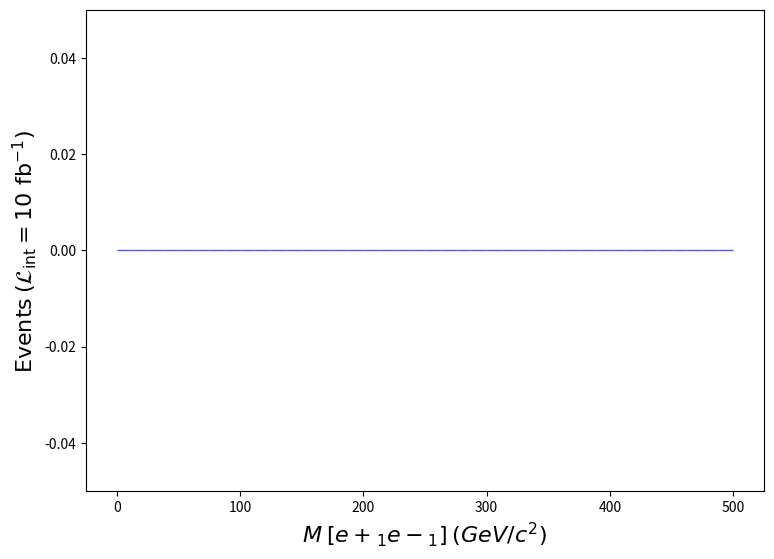

Write the Python code that produced this figure. (Note: this script raises an exception after producing the figure.)
def selection_7():

    # Library import
    import numpy
    import matplotlib
    import matplotlib.pyplot   as plt
    import matplotlib.gridspec as gridspec

    # Library version
    matplotlib_version = matplotlib.__version__
    numpy_version      = numpy.__version__

    # Histo binning
    xBinning = numpy.linspace(0.0,500.0,41,endpoint=True)

    # Creating data sequence: middle of each bin
    xData = numpy.array([6.25,18.75,31.25,43.75,56.25,68.75,81.25,93.75,106.25,118.75,131.25,143.75,156.25,168.75,181.25,193.75,206.25,218.75,231.25,243.75,256.25,268.75,281.25,293.75,306.25,318.75,331.25,343.75,356.25,368.75,381.25,393.75,406.25,418.75,431.25,443.75,456.25,468.75,481.25,493.75])

    # Creating weights for histo: y8_M_0
    y8_M_0_weights = numpy.array([0.0,0.0,0.0,0.0,0.0,0.0,0.0,0.0,0.0,0.0,0.0,0.0,0.0,0.0,0.0,0.0,0.0,0.0,0.0,0.0,0.0,0.0,0.0,0.0,0.0,0.0,0.0,0.0,0.0,0.0,0.0,0.0,0.0,0.0,0.0,0.0,0.0,0.0,0.0,0.0])

    # Creating a new Canvas
    fig   = plt.figure(figsize=(8.75,6.25),dpi=80)
    frame = gridspec.GridSpec(1,1)
    pad   = fig.add_subplot(frame[0])

    # Creating a new Stack
    pad.hist(x=xData, bins=xBinning, weights=y8_M_0_weights,\
             label="$run\_01$", rwidth=1.0,\
             color="#5954d8", edgecolor="#5954d8", linewidth=1, linestyle="solid",\
             bottom=None, cumulative=False, density=False, align="mid", orientation="vertical")


    # Axis
    plt.rc('text',usetex=False)
    plt.xlabel(r"$M$ $[ e+_{1} e-_{1} ]$ $(GeV/c^{2})$ ",\
               fontsize=16,color="black")
    plt.ylabel(r"$\mathrm{Events}$ $(\mathcal{L}_{\mathrm{int}} = 10\ \mathrm{fb}^{-1})$ ",\
               fontsize=16,color="black")

    # Boundary of y-axis
    ymax=(y8_M_0_weights).max()*1.1
    ymin=0 # linear scale
    #ymin=min([x for x in (y8_M_0_weights) if x])/100. # log scale
    plt.gca().set_ylim(ymin,ymax)

    # Log/Linear scale for X-axis
    plt.gca().set_xscale("linear")
    #plt.gca().set_xscale("log",nonpositive="clip")

    # Log/Linear scale for Y-axis
    plt.gca().set_yscale("linear")
    #plt.gca().set_yscale("log",nonpositive="clip")

    # Saving the image
    plt.savefig('../../HTML/MadAnalysis5job_0/selection_7.png')

# Running!
if __name__ == '__main__':
    selection_7()
